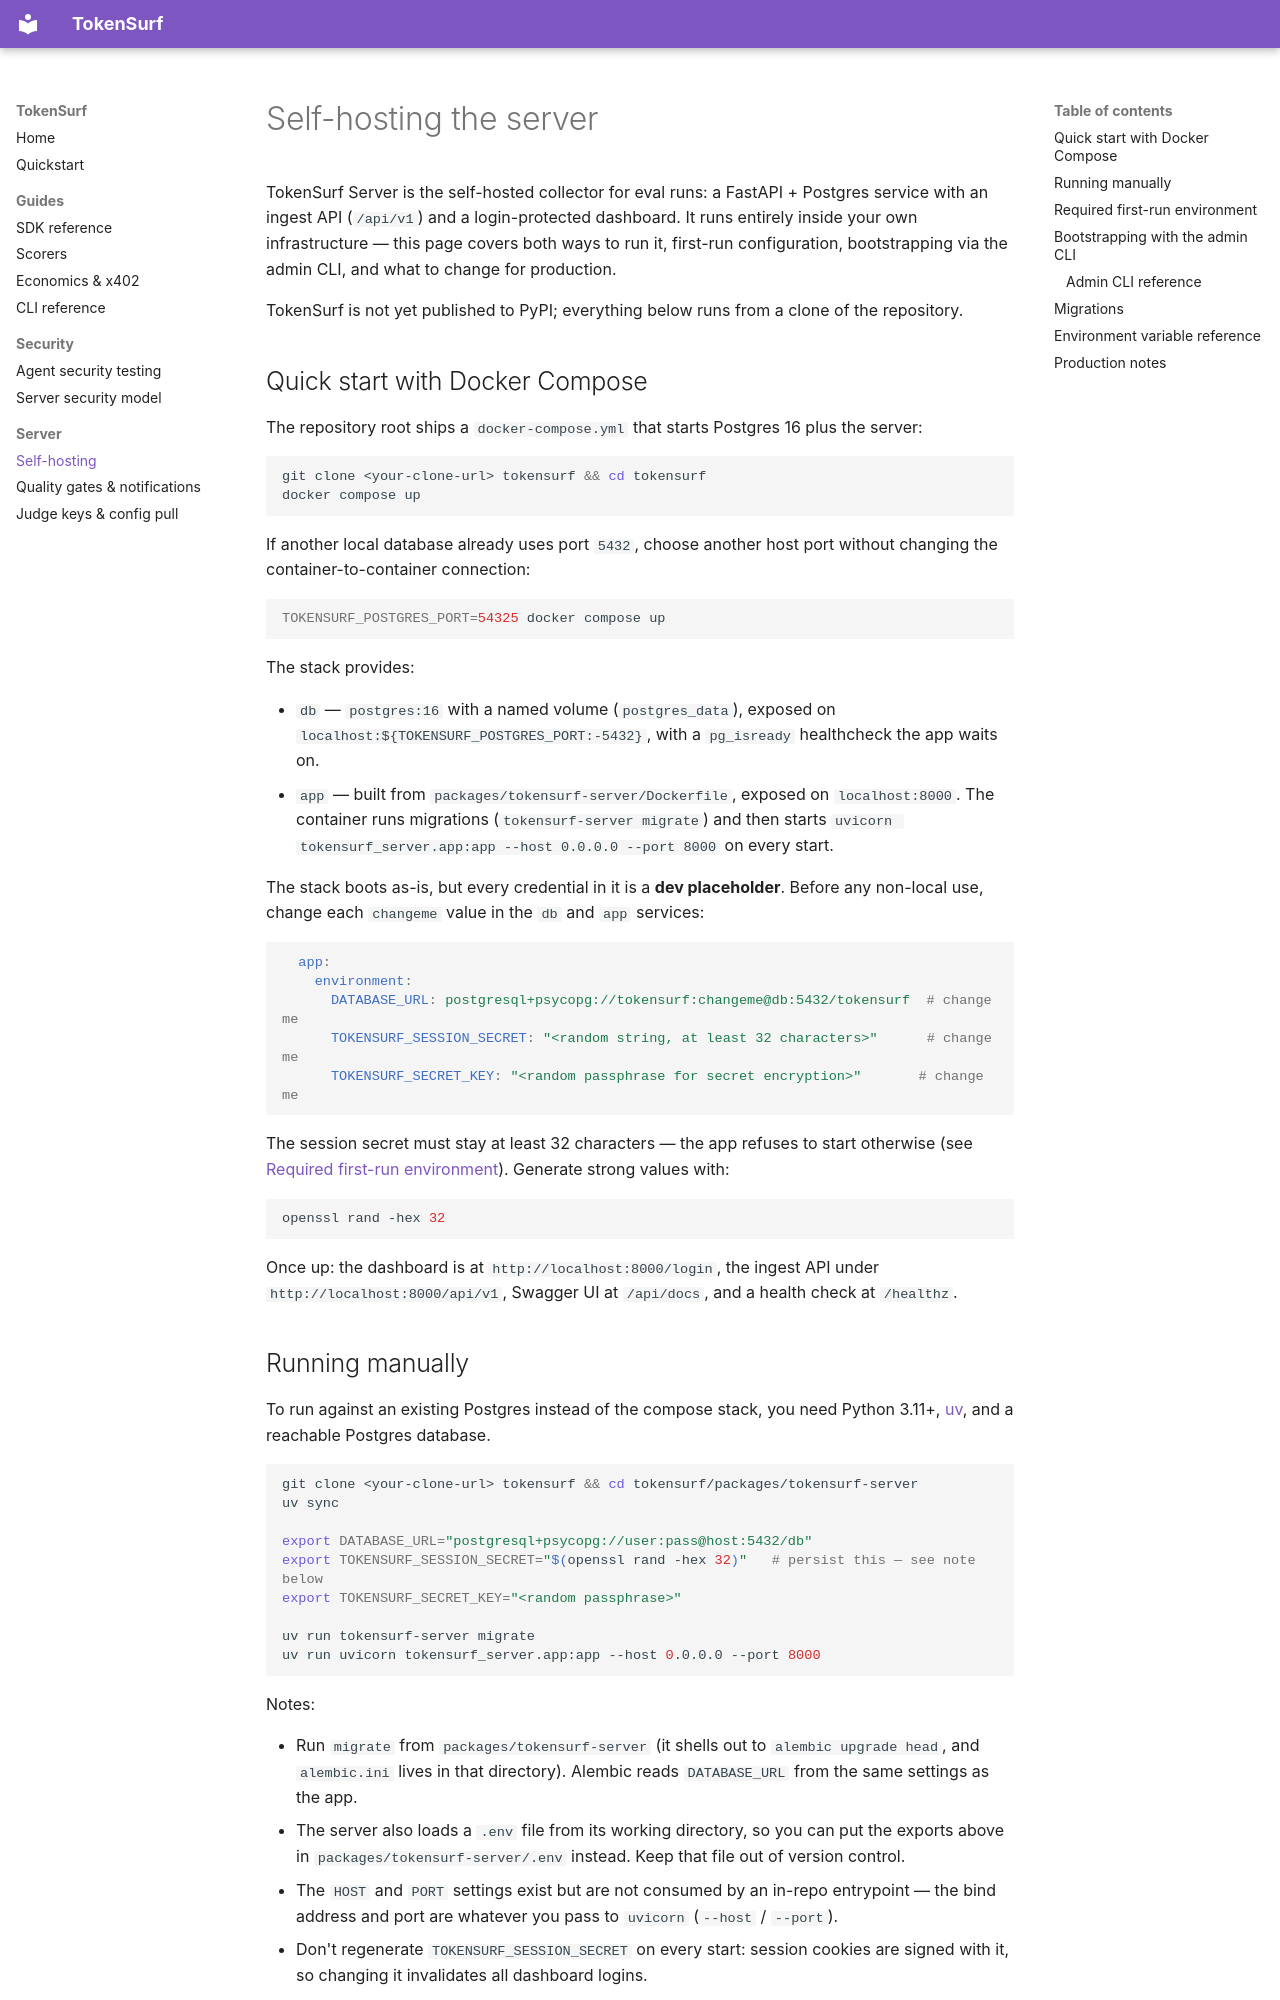

repository: Cem-Bas/TokenSurf-Open · page: self-hosting/index.html · generator: mkdocs

# Self-hosting the server

TokenSurf Server is the self-hosted collector for eval runs: a FastAPI + Postgres service with an
ingest API (`/api/v1`) and a login-protected dashboard. It runs entirely inside your own
infrastructure — this page covers both ways to run it, first-run configuration, bootstrapping via
the admin CLI, and what to change for production.

TokenSurf is not yet published to PyPI; everything below runs from a clone of the repository.

## Quick start with Docker Compose

The repository root ships a `docker-compose.yml` that starts Postgres 16 plus the server:

```bash
git clone <your-clone-url> tokensurf && cd tokensurf
docker compose up
```

If another local database already uses port `5432`, choose another host port without changing the
container-to-container connection:

```bash
TOKENSURF_POSTGRES_PORT=54325 docker compose up
```

The stack provides:

- `db` — `postgres:16` with a named volume (`postgres_data`), exposed on
  `localhost:${TOKENSURF_POSTGRES_PORT:-5432}`, with a `pg_isready` healthcheck the app waits on.
- `app` — built from `packages/tokensurf-server/Dockerfile`, exposed on `localhost:8000`. The
  container runs migrations (`tokensurf-server migrate`) and then starts
  `uvicorn tokensurf_server.app:app --host 0.0.0.0 --port 8000` on every start.

The stack boots as-is, but every credential in it is a **dev placeholder**. Before any non-local
use, change each `changeme` value in the `db` and `app` services:

```yaml
  app:
    environment:
      DATABASE_URL: postgresql+psycopg://tokensurf:changeme@db:5432/tokensurf  # change me
      TOKENSURF_SESSION_SECRET: "<random string, at least 32 characters>"      # change me
      TOKENSURF_SECRET_KEY: "<random passphrase for secret encryption>"       # change me
```

The session secret must stay at least 32 characters — the app refuses to start otherwise (see
[Required first-run environment](#required-first-run-environment)). Generate strong values with:

```bash
openssl rand -hex 32
```

Once up: the dashboard is at `http://localhost:8000/login`, the ingest API under
`http://localhost:8000/api/v1`, Swagger UI at `/api/docs`, and a health check at `/healthz`.

## Running manually

To run against an existing Postgres instead of the compose stack, you need Python 3.11+,
[uv](https://docs.astral.sh/uv/), and a reachable Postgres database.

```bash
git clone <your-clone-url> tokensurf && cd tokensurf/packages/tokensurf-server
uv sync

export DATABASE_URL="postgresql+psycopg://user:pass@host:5432/db"
export TOKENSURF_SESSION_SECRET="$(openssl rand -hex 32)"   # persist this — see note below
export TOKENSURF_SECRET_KEY="<random passphrase>"

uv run tokensurf-server migrate
uv run uvicorn tokensurf_server.app:app --host 0.0.0.0 --port 8000
```

Notes:

- Run `migrate` from `packages/tokensurf-server` (it shells out to `alembic upgrade head`, and
  `alembic.ini` lives in that directory). Alembic reads `DATABASE_URL` from the same settings as
  the app.
- The server also loads a `.env` file from its working directory, so you can put the exports
  above in `packages/tokensurf-server/.env` instead. Keep that file out of version control.
- The `HOST` and `PORT` settings exist but are not consumed by an in-repo entrypoint — the bind
  address and port are whatever you pass to `uvicorn` (`--host` / `--port`).
- Don't regenerate `TOKENSURF_SESSION_SECRET` on every start: session cookies are signed with it,
  so changing it invalidates all dashboard logins.
